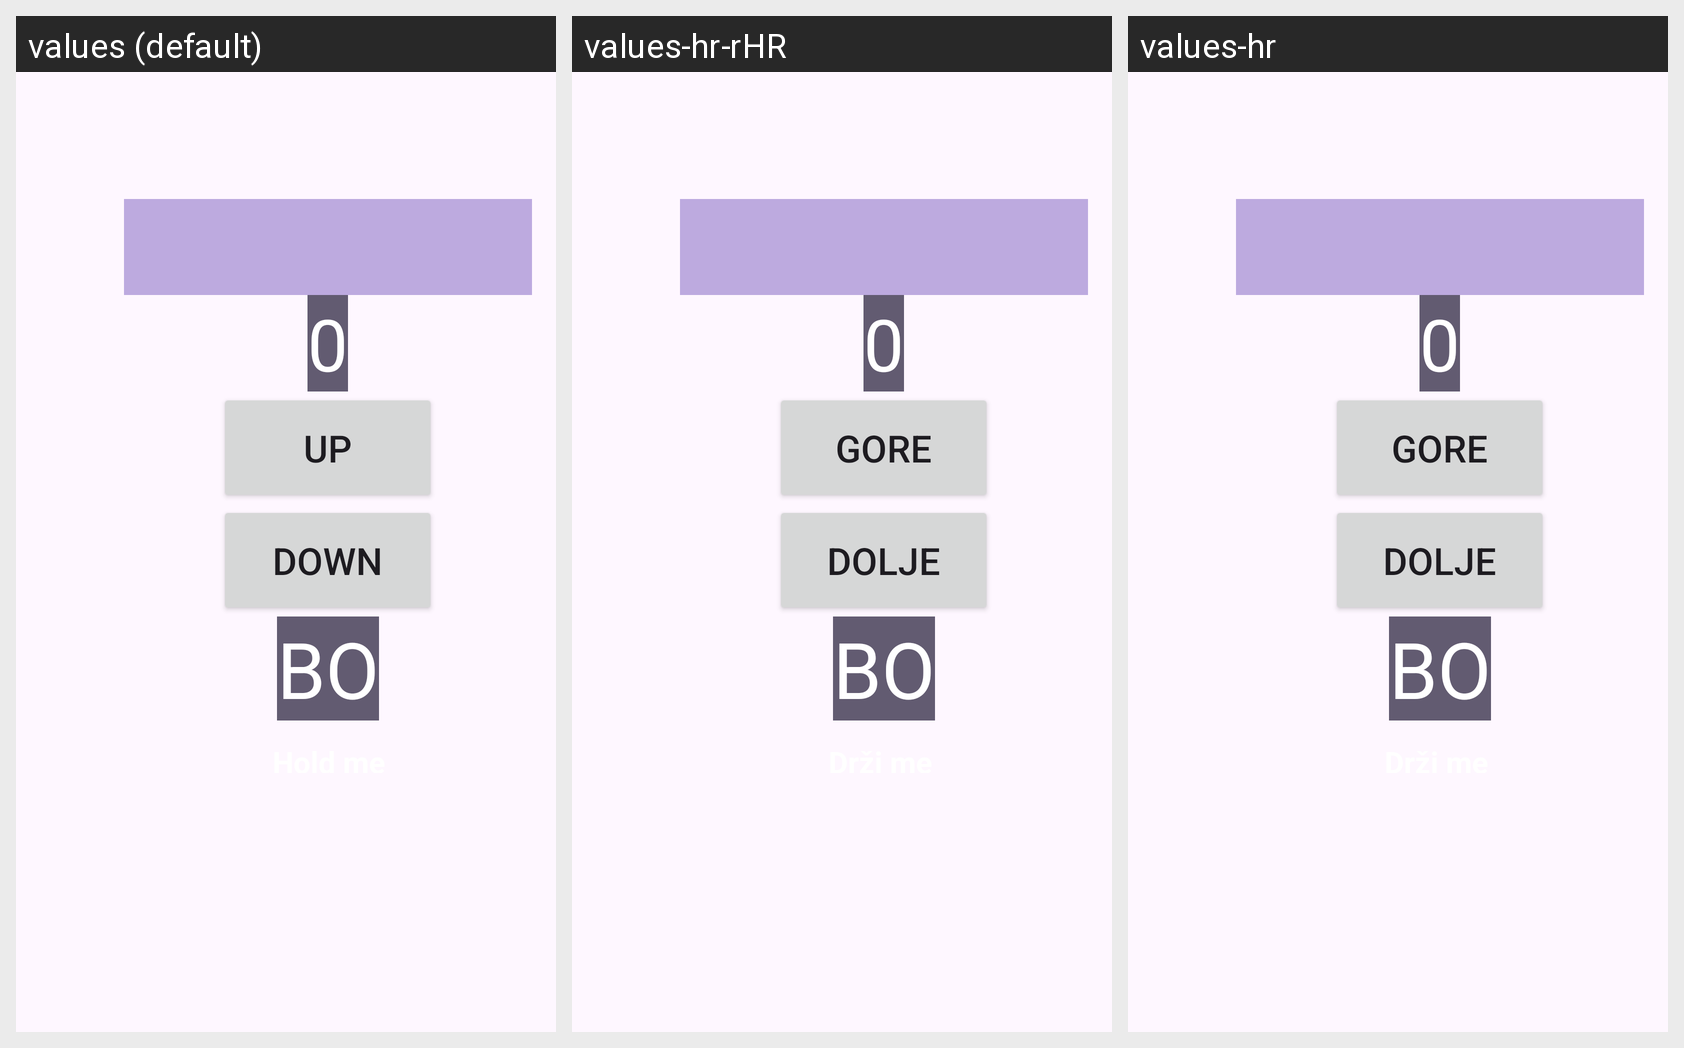

For this localized Android screen grid, give each drawn string resource with its value in every locale shown.
Android screen res/layout/content_main.xml rendered under 3 locales, left to right: values (default), values-hr-rHR, values-hr. Device: Nexus 5 (rendered at 1080×1920; each locale shown at half size, 540×960, under a caption strip naming it); theme Theme.AndoridTest.
Strings drawn on this screen, with the default value and each locale's value (text and hints the layout hard-codes appear in the picture but are not listed):

buttonUp
  values: UP
  values-hr-rHR: GORE
  values-hr: GORE

buttonDown
  values: DOWN
  values-hr-rHR: DOLJE
  values-hr: DOLJE

textViewContextMenu
  values: Hold me
  values-hr-rHR: Drži me
  values-hr: Drži me
